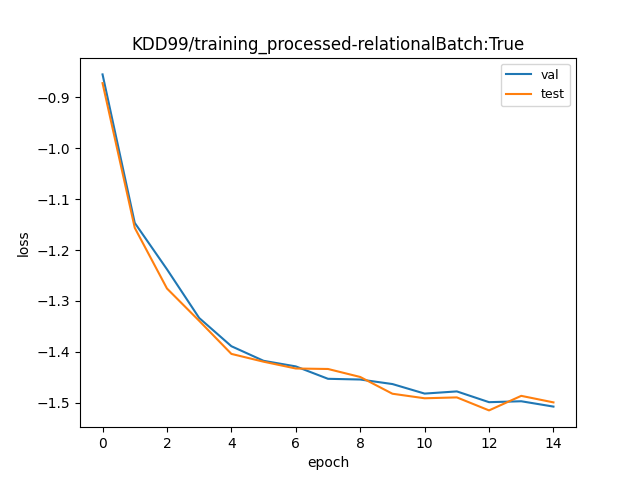

The data file committed next to this chart (first rows):
val, test
0.4251, 0.4179
0.3177, 0.3146
0.29, 0.2793
0.2636, 0.2621
0.2494, 0.2457
0.2423, 0.2419
0.2397, 0.2387
0.2339, 0.2385
0.2336, 0.2348
0.2315, 0.2272
0.2272, 0.2252
0.2282, 0.2256
0.2234, 0.2199
0.2239, 0.2262
0.2215, 0.2234
